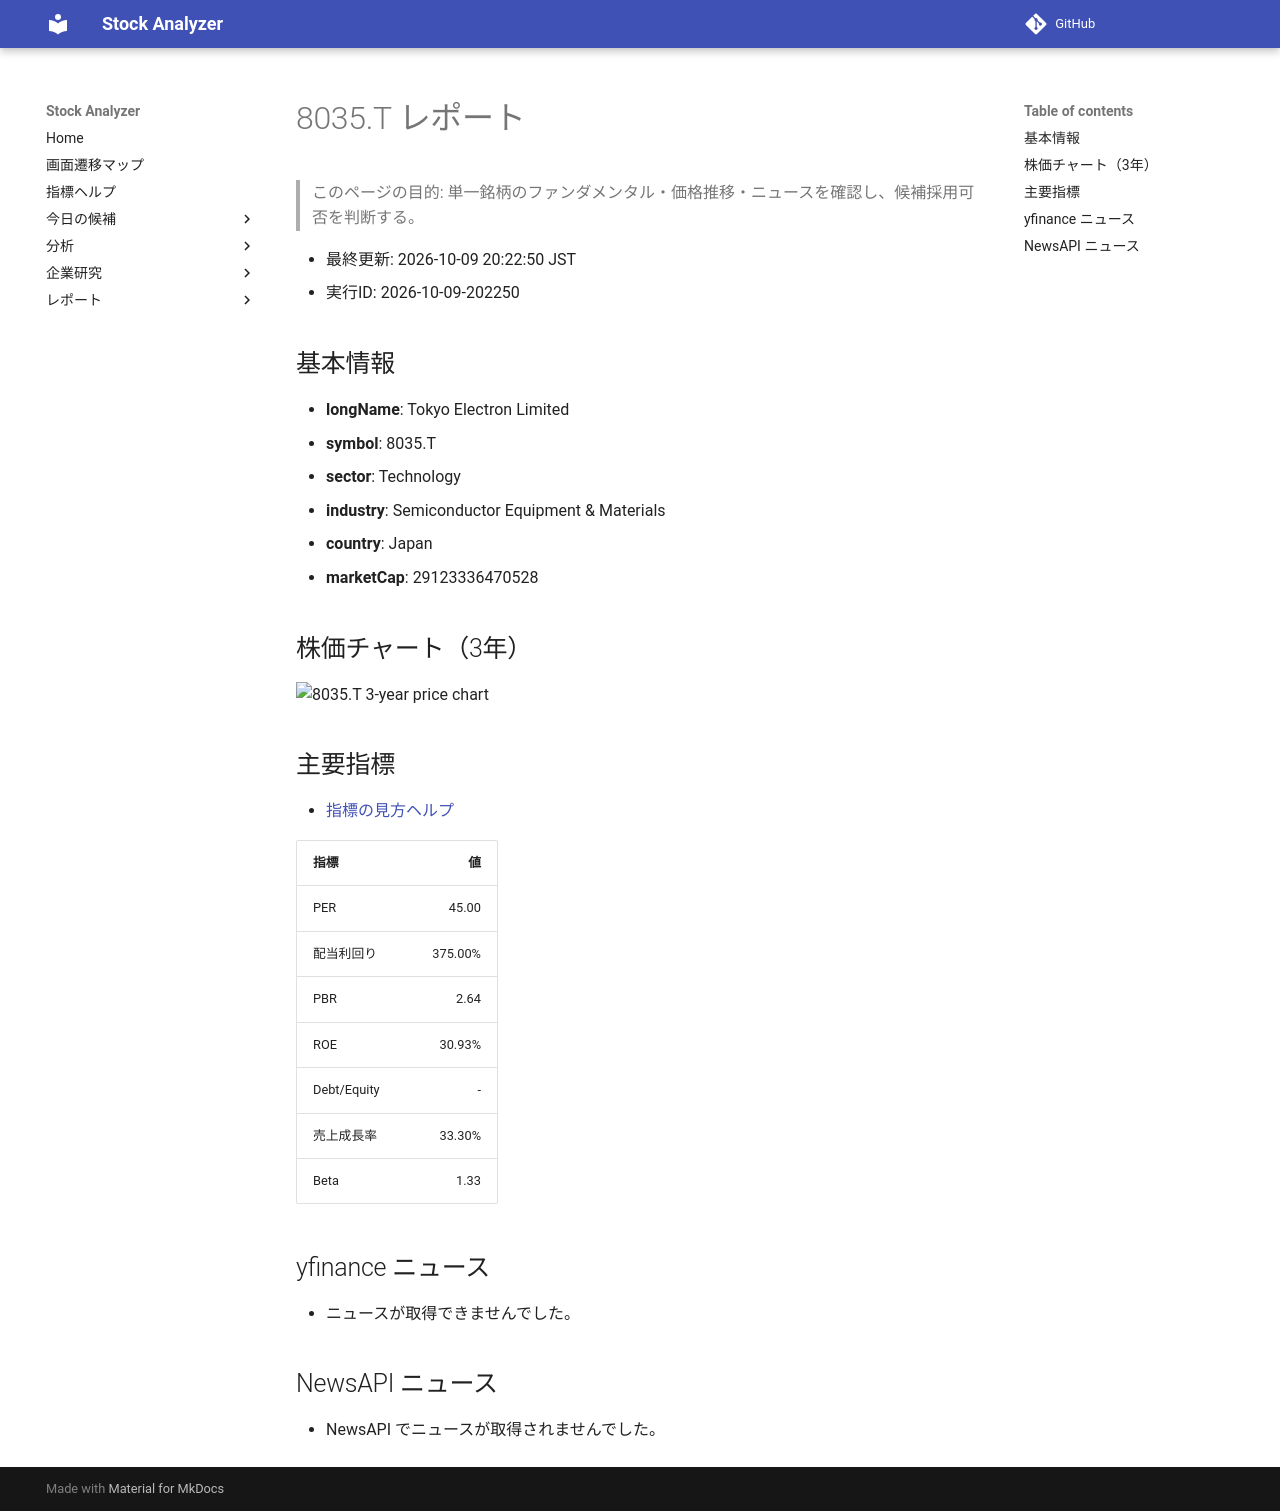

repository: Yumi-note/Making-APP · page: reports/2026-10-09/202250/8035_T/index.html · generator: mkdocs

# 8035.T レポート

> このページの目的: 単一銘柄のファンダメンタル・価格推移・ニュースを確認し、候補採用可否を判断する。

- 最終更新: 2026-10-09 20:22:50 JST
- 実行ID: 2026-10-09-202250

## 基本情報

- **longName**: Tokyo Electron Limited
- **symbol**: 8035.T
- **sector**: Technology
- **industry**: Semiconductor Equipment & Materials
- **country**: Japan
- **marketCap**: 29123336470528

## 株価チャート（3年）

![8035.T 3-year price chart](8035_T_3y.png)

## 主要指標

- [指標の見方ヘルプ](../../../../indicators.md)

| 指標 | 値 |
|---|---:|
| PER | 45.00 |
| 配当利回り | 375.00% |
| PBR | 2.64 |
| ROE | 30.93% |
| Debt/Equity | - |
| 売上成長率 | 33.30% |
| Beta | 1.33 |

## yfinance ニュース

- ニュースが取得できませんでした。

## NewsAPI ニュース

- NewsAPI でニュースが取得されませんでした。
